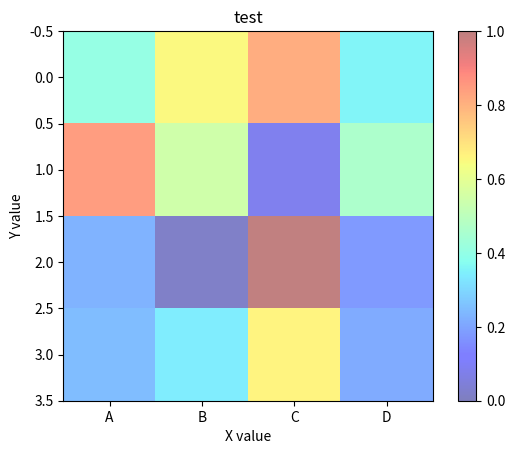

Python code for this plot:
#!__*__coding:utf-8__*__
#"난 수정이야!!!!!!!!!!!!!!!!!!!!!!!!!!!!!!!!!!!!!!!!!!!!!!!!!
import os
import pandas as pd
import matplotlib.pyplot as plt
import numpy as np

x =  [ [100,100], [200,200] ]
y =  [ [100,200], [100,200] ]
z =  [ [120,110], [2000,2150] ]

x = np.array(x)
y = np.array(y)
z = np.array(z)


plt.pcolor( x, y, z )


plt.pcolor( x, y, z, cmap='jet', shading='faceted' )

"""
title = "test"
plt.pcolor( x, y, z, cmap='jet', vmin=0, vmax=3000, shading='faceted' )
plt.axis([x.min(), x.max(), y.min(), y.max()])
plt.title( title )
plt.xlabel( 'X value' )
plt.ylabel( 'Y value' )
plt.colorbar()
plt.show()
plt.savefig( 'filename.svg', format='svg' )
"""


#fig, ax = plt.subplots()

image = np.random.uniform(size=(4, 4))
print(image)

title = "test"
plt.imshow(image, cmap='jet', vmin=0, vmax=1, interpolation='nearest', alpha=0.5)
#plt.axis([0, 3, 0, 3])
plt.title( title )
plt.xlabel( 'X value' )
plt.ylabel( 'Y value' )
plt.xticks([0,1,2,3], ["A", "B", "C", "D"])
plt.colorbar()
plt.show()


"""
plt.savefig( 'filename.svg', format='svg' )


#ax.imshow(image, cmap="jet" plt.cm.gray, interpolation='nearest')
ax.imshow(image, cmap="jet", interpolation='nearest')
ax.set_title('dropped spines')
ax.colorbar()
# Move left and bottom spines outward by 10 points
ax.spines['left'].set_position(('outward', 10))
ax.spines['bottom'].set_position(('outward', 10))
# Hide the right and top spines
ax.spines['right'].set_visible(False)
ax.spines['top'].set_visible(False)
# Only show ticks on the left and bottom spines
ax.yaxis.set_ticks_position('left')
ax.xaxis.set_ticks_position('bottom')

plt.show()
"""